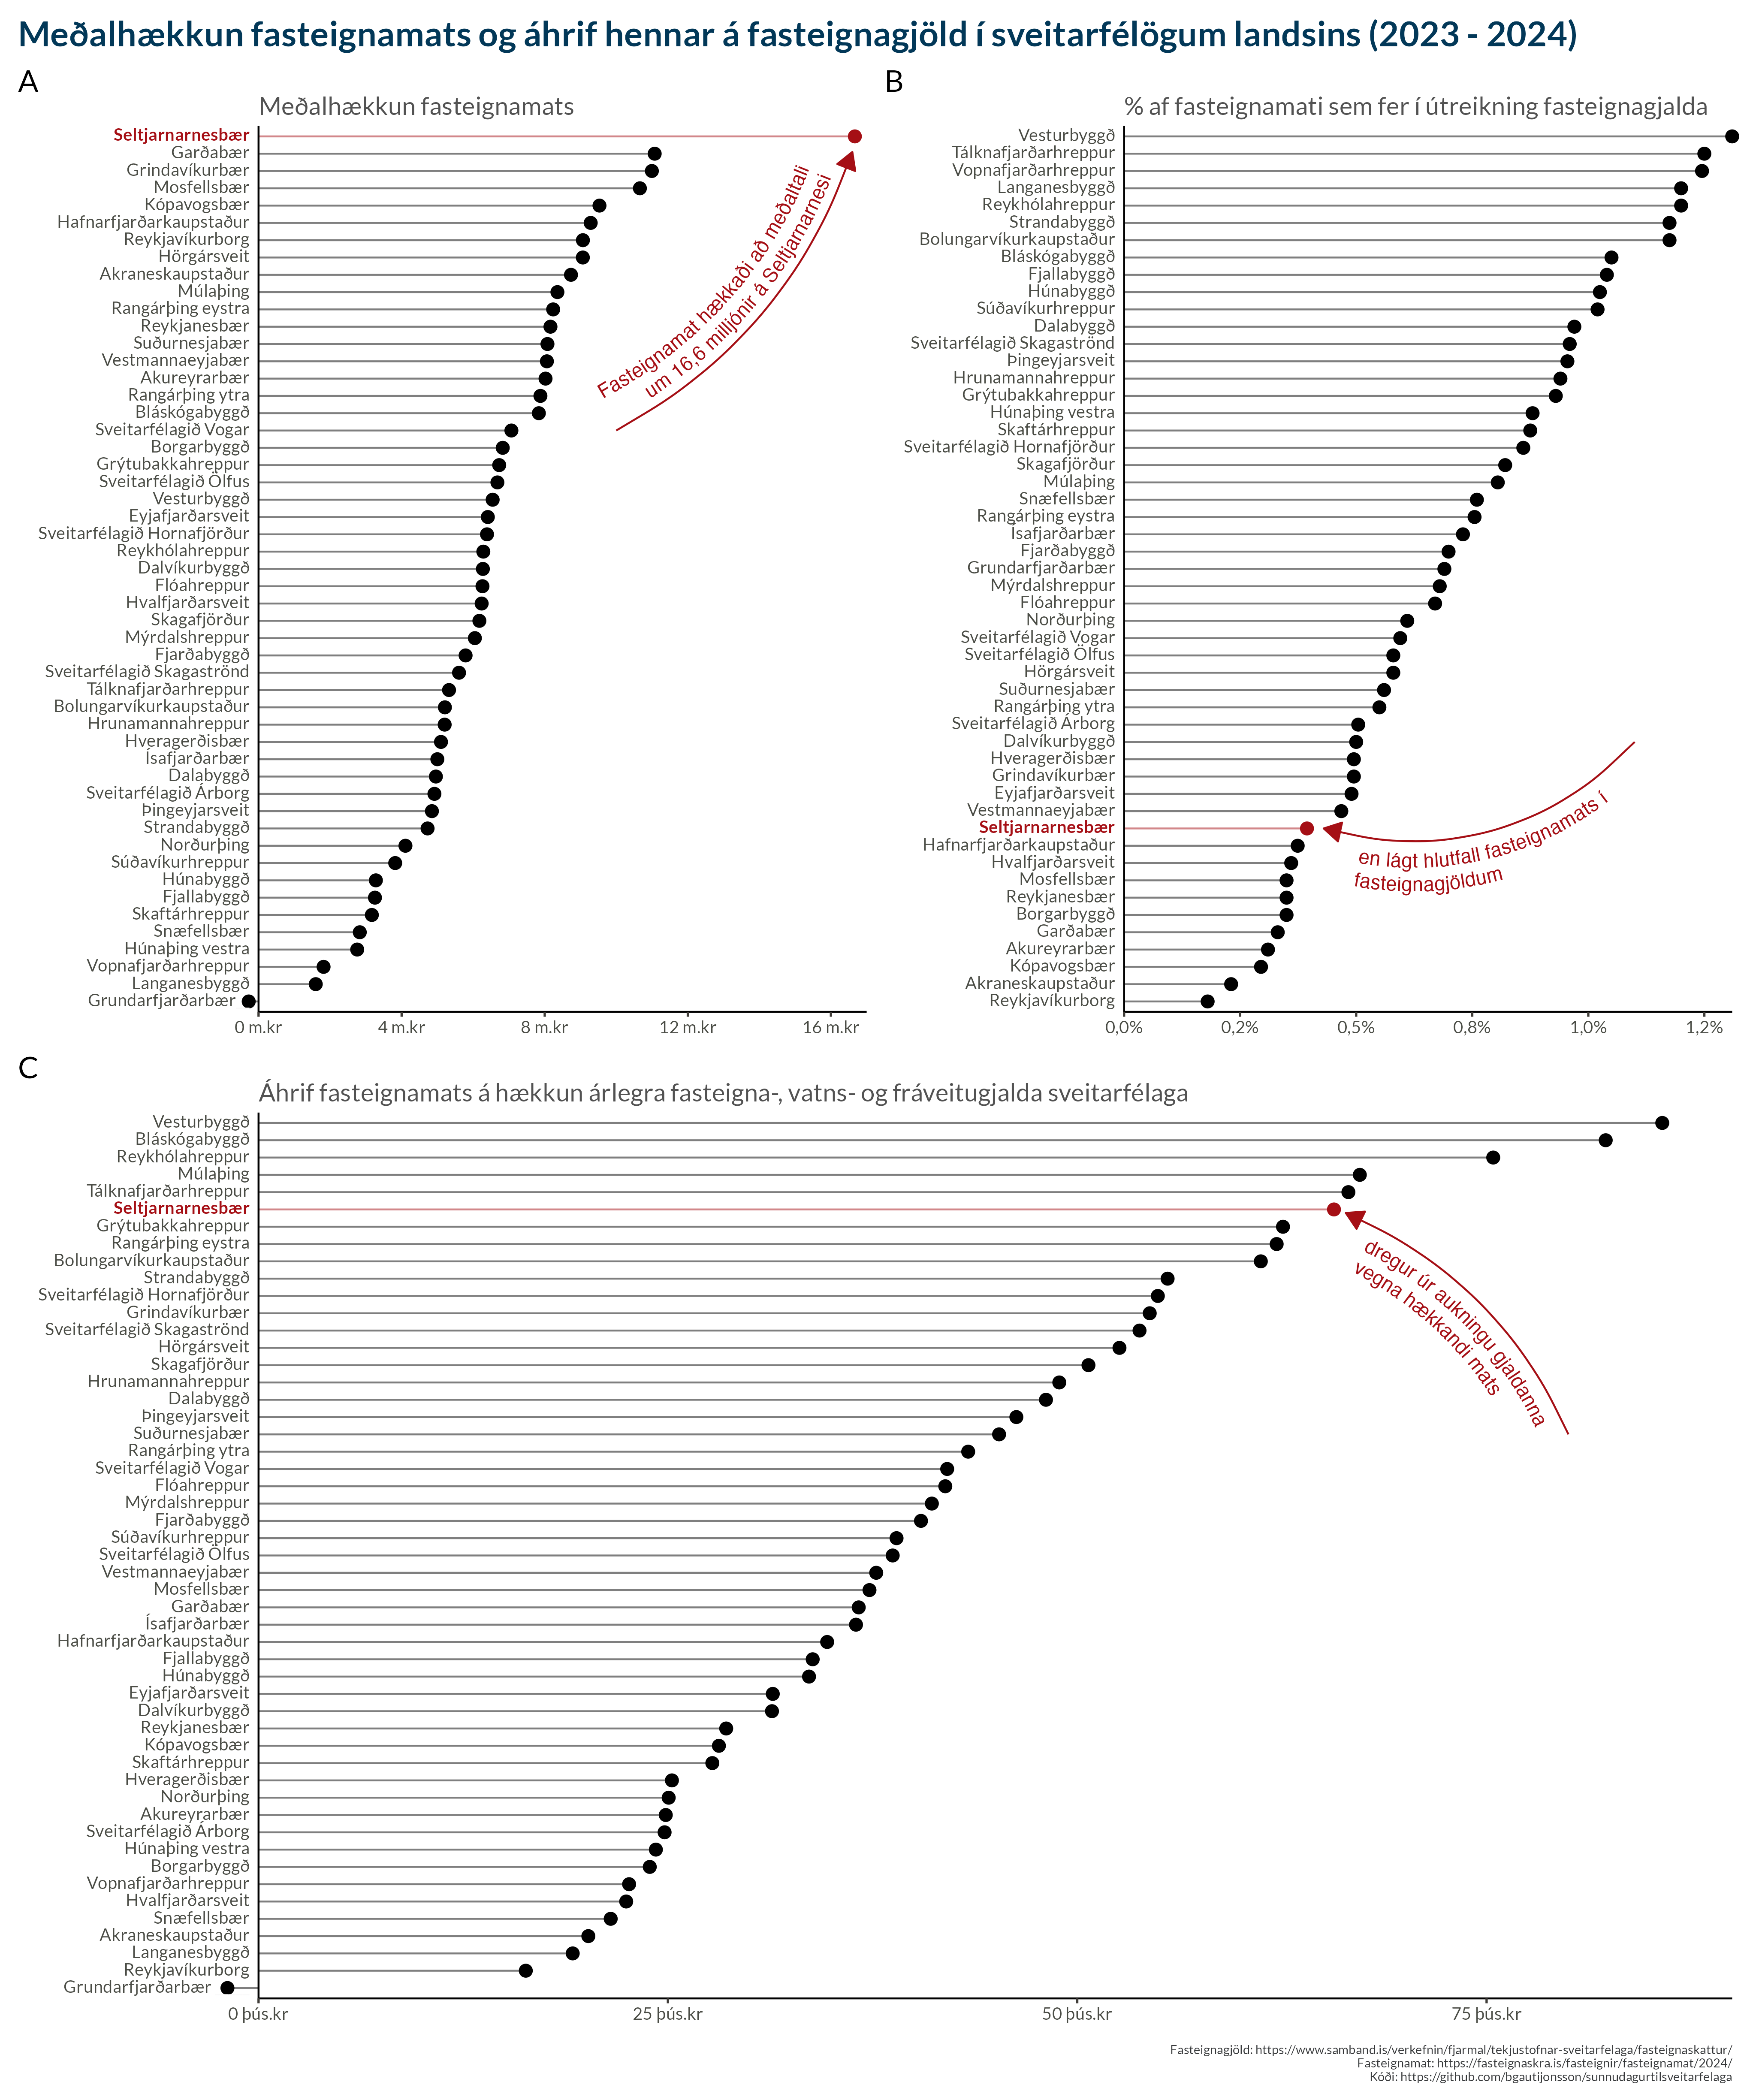

Write R code to recreate this figure.
library(tidyverse)
library(readxl)
library(metill)
theme_set(theme_visbending())
library(patchwork)
library(geomtextpath)
library(ggtext)

fasteignamat <- read_excel(
  "2023-12-14/fasteignagjold.xlsx",
  skip = 8,
  col_names = c(
    "svfn",
    "sveitarfelag",
    "utsvar",
    "fskattur_a",
    "fskattur_b",
    "fskattur_c",
    "fraveitugjald",
    "vatnsgjald",
    "sorphreinsun_tunnugjald",
    "sorphreinsun_eydingargjald",
    "lodarleiga_ibudir",
    "lodarleiga_fyrirtaeki",
    "fjoldi_gjalda"
  ),
  col_types = rep("text", 13)
) |>
  mutate(
    sveitarfelag = str_replace_all(sveitarfelag, "[0-9]+\\)", "") |>
      str_replace_all("1 \\)", "") |>
      str_squish()
  ) |>
  drop_na(svfn) |>
  select(sveitarfelag, fskattur_a, fraveitugjald, vatnsgjald) |>
  mutate_at(
    vars(fskattur_a, fraveitugjald, vatnsgjald),
    ~ ifelse(str_detect(., "kr") | is.na(.), "0", as.character(.)) |>
      str_replace(",", "\\.") |>
      parse_number()
  ) |>
  mutate(fasteignamat = (fskattur_a + fraveitugjald + vatnsgjald) / 100) |>
  select(sveitarfelag, fasteignamat)

d <- read_excel(
  "2023-12-14/Sveitarfélög eftir tegundum eigna.xlsx"
) |>
  janitor::clean_names() |>
  filter(
    tegund_eigna == "Íbúðareignir"
  ) |>
  mutate(
    haekkun_verd = (fasteignamat_2024 - fasteignamat_2023) / fjoldi
  ) |>
  select(
    sveitarfelag, haekkun_verd
  ) |>
  inner_join(
    fasteignamat
  ) |>
  mutate(
    haekkun_mat = haekkun_verd * fasteignamat
  ) |>
  select(sveitarfelag, fasteignamat, haekkun_verd, haekkun_mat)



p1 <- d |>
  mutate(
    color = if_else(
      str_detect(sveitarfelag, "Seltjarnarnes"),
      "#a50f15",
      "black"
    ),
    sveitarfelag = fct_reorder(sveitarfelag, haekkun_verd) |>
      fct_recode(
        "<b style='color:#a50f15;'>Seltjarnarnesbær</b>" = "Seltjarnarnesbær",
        "Grundarfjarðarbær<span style='color:#faf9f9;'>__</span>" = "Grundarfjarðarbær"
      )
  ) |>
  ggplot(aes(haekkun_verd, sveitarfelag)) +
  geom_segment(
    aes(xend = 0, yend = sveitarfelag, color = color),
    linewidth = 0.5,
    alpha = 0.5
  ) +
  geom_point(
    aes(color = color),
    size = 3
  ) +
  geom_textcurve(
    data = tibble(
      x = 10e6, xend = 16.6e6,
      y = 34, yend = 50.1,
      label = str_c(
        "Fasteignamat hækkaði að meðaltali\n",
        "um 16,6 milljónir á Seltjarnarnesi"
      )
    ),
    aes(x = x, xend = xend, y = y, yend = yend, label = label),
    arrow = arrow(length = unit(0.15, "inches"), type = "closed"),
    angle = 90,
    curvature = 0.2,
    col = "#a50f15",
    vjust = -0.25,
    halign = "right"
  ) +
  scale_x_continuous(
    labels = label_isk(scale = 1e-6),
    # limits = c(0, 90000),
    expand = expansion()
  ) +
  scale_color_identity() +
  coord_cartesian(clip = "off", xlim = c(0, 17e6)) +
  labs(
    x = NULL,
    y = NULL,
    subtitle = "Meðalhækkun fasteignamats"
  ) +
  theme(
    axis.text.y = element_markdown(),
    axis.ticks.y = element_blank()
  )

p2 <- d |>
  mutate(
    color = if_else(
      str_detect(sveitarfelag, "Seltjarnarnes"),
      "#a50f15",
      "black"
    ),
    sveitarfelag = fct_reorder(sveitarfelag, fasteignamat) |>
      fct_recode(
        "<b style='color:#a50f15;'>Seltjarnarnesbær</b>" = "Seltjarnarnesbær"
      )
  ) |>
  ggplot(aes(fasteignamat, sveitarfelag)) +
  geom_segment(
    aes(xend = 0, yend = sveitarfelag, color = color),
    linewidth = 0.5,
    alpha = 0.5
  ) +
  geom_point(
    aes(color = color),
    size = 3
  ) +
  geom_textcurve(
    data = tibble(
      x = 0.011, xend = 0.0043,
      y = 16, yend = 11,
      label = str_c(
        "en lágt hlutfall fasteignamats í\nfasteignagjöldum"
      )
    ),
    aes(x = x, xend = xend, y = y, yend = yend, label = label),
    arrow = arrow(length = unit(0.15, "inches"), type = "closed"),
    angle = 90,
    curvature = -0.3,
    col = "#a50f15",
    vjust = -0.3,
    halign = "left"
  ) +
  scale_x_continuous(
    labels = label_hlutf(),
    # limits = c(0, 90000),
    expand = expansion()
  ) +
  scale_color_identity() +
  coord_cartesian(clip = "off", xlim = c(0, NA)) +
  labs(
    x = NULL,
    y = NULL,
    subtitle = "% af fasteignamati sem fer í útreikning fasteignagjalda"
  ) +
  theme(
    axis.text.y = element_markdown(),
    axis.ticks.y = element_blank()
  )

p3 <- d |>
  mutate(
    color = if_else(
      str_detect(sveitarfelag, "Seltjarnarnes"),
      "#a50f15",
      "black"
    ),
    sveitarfelag = fct_reorder(sveitarfelag, haekkun_mat) |>
      fct_recode(
        "<b style='color:#a50f15;'>Seltjarnarnesbær</b>" = "Seltjarnarnesbær",
        "Grundarfjarðarbær<span style='color:#faf9f9;'> _____</span>" = "Grundarfjarðarbær"
      )
  ) |>
  ggplot(aes(haekkun_mat, sveitarfelag)) +
  geom_segment(
    aes(xend = 0, yend = sveitarfelag, color = color),
    linewidth = 0.5,
    alpha = 0.5
  ) +
  geom_point(
    aes(color = color),
    size = 3
  ) +
  scale_x_continuous(
    labels = label_isk(scale = 1e-3),
    # limits = c(0, 90000),
    expand = expansion()
  ) +
  scale_color_identity() +
  geom_textcurve(
    data = tibble(
      x = 80000, xend = 66400,
      y = 33, yend = 45.8,
      label = str_c(
        "dregur úr aukningu gjaldanna\nvegna hækkandi mats"
      )
    ),
    aes(x = x, xend = xend, y = y, yend = yend, label = label),
    arrow = arrow(length = unit(0.15, "inches"), type = "closed"),
    angle = 90,
    curvature = 0.2,
    col = "#a50f15",
    vjust = -0.3,
    halign = "left"
  ) +
  coord_cartesian(clip = "off", xlim = c(0, 90000)) +
  labs(
    x = NULL,
    y = NULL,
    subtitle = "Áhrif fasteignamats á hækkun árlegra fasteigna-, vatns- og fráveitugjalda sveitarfélaga"
  ) +
  theme(
    axis.text.y = element_markdown(),
    axis.ticks.y = element_blank()
  )


p <- (p1 + p2) / p3 +
  plot_annotation(
    title = "Meðalhækkun fasteignamats og áhrif hennar á fasteignagjöld í sveitarfélögum landsins (2023 - 2024)",
    caption = str_c(
      "Fasteignagjöld: https://www.samband.is/verkefnin/fjarmal/tekjustofnar-sveitarfelaga/fasteignaskattur/",
      "\n",
      "Fasteignamat: https://fasteignaskra.is/fasteignir/fasteignamat/2024/",
      "\n",
      "Kóði: https://github.com/bgautijonsson/sunnudagurtilsveitarfelaga"
    ),
    tag_levels = "A"
  )


ggsave(
  plot = p,
  filename = "2023-12-14/fasteignagjold.png",
  width = 8, height = 1.2 * 8, scale = 1.7
)
